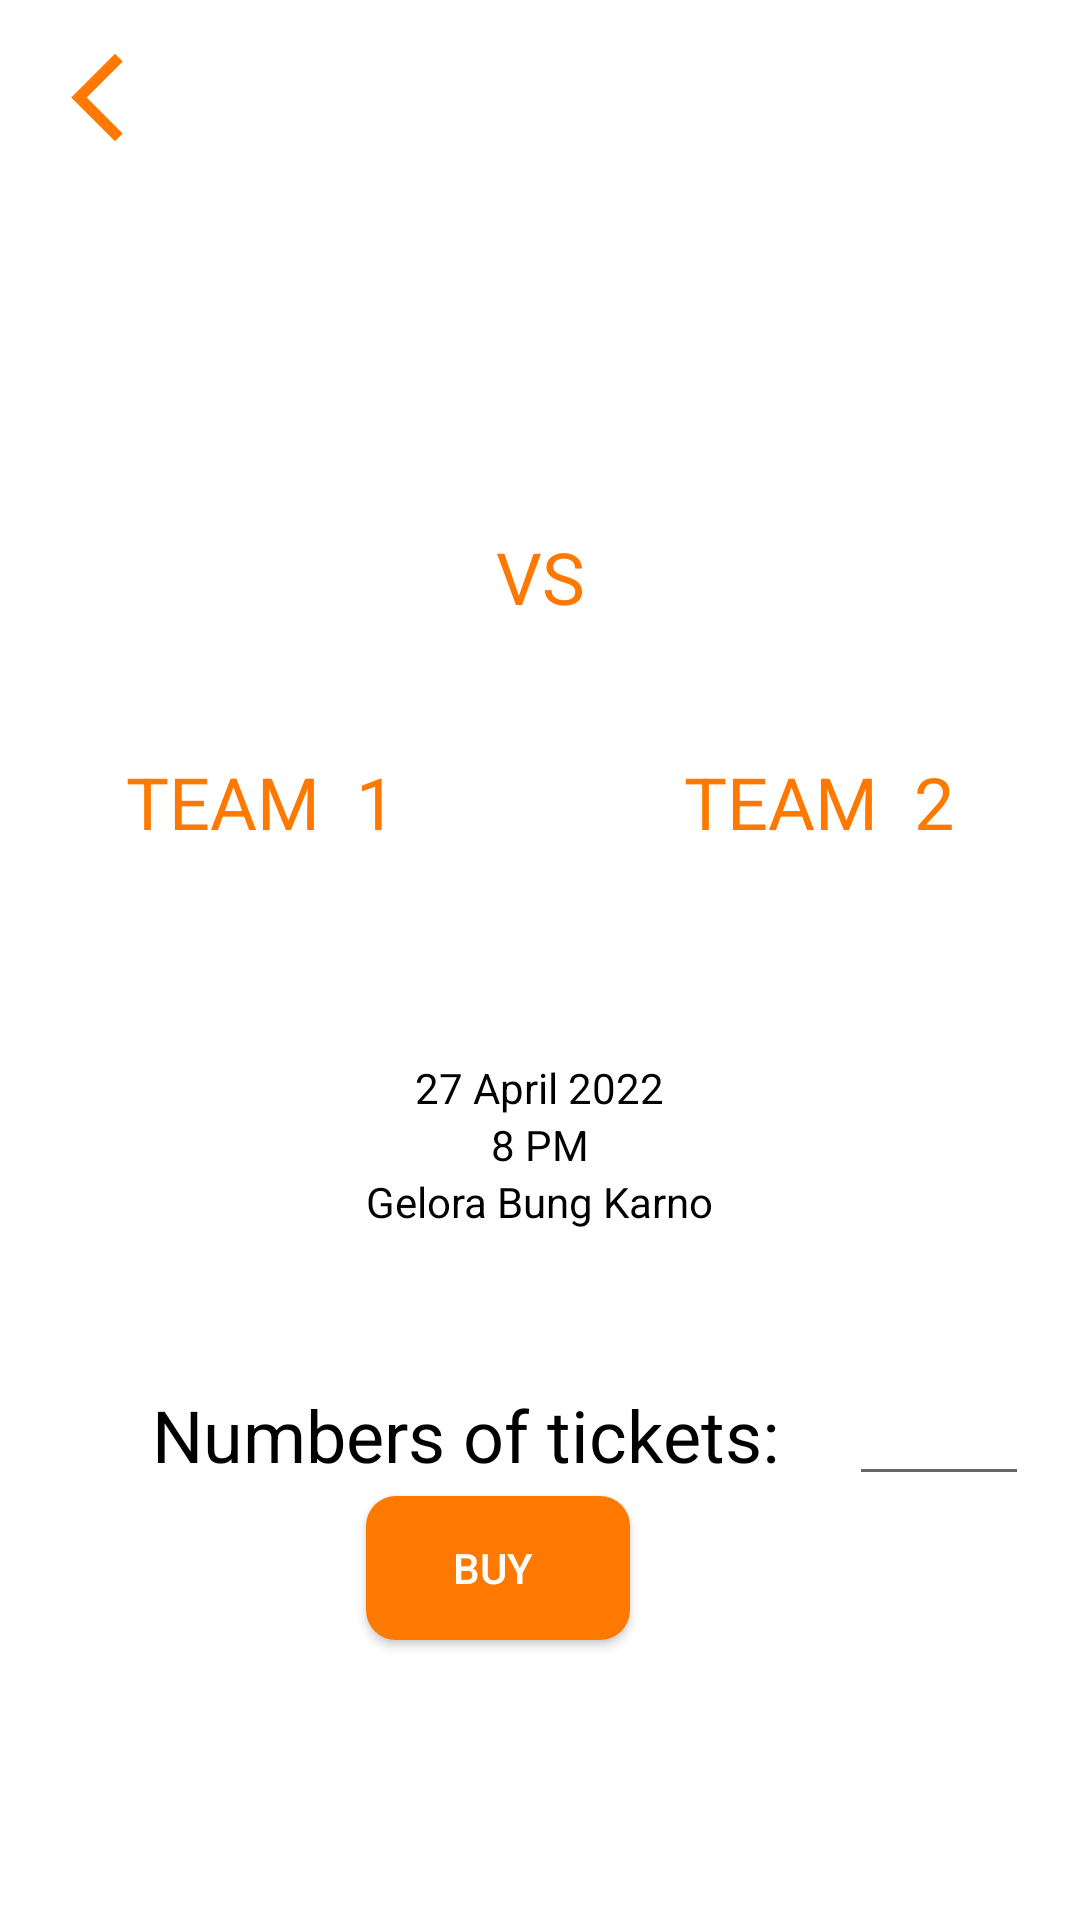

Write the Android layout XML for this screen, with the resource values it uses.
<!-- AndroidManifest.xml: application theme Theme.MidExamProject -->
<!-- res/layout/activity_schedule_detail.xml -->
<?xml version="1.0" encoding="utf-8"?>
<androidx.constraintlayout.widget.ConstraintLayout xmlns:android="http://schemas.android.com/apk/res/android"
    xmlns:app="http://schemas.android.com/apk/res-auto"
    xmlns:tools="http://schemas.android.com/tools"
    android:layout_width="match_parent"
    android:layout_height="match_parent"
    tools:context=".ScheduleDetail">

    <LinearLayout
        android:id="@+id/linearLayout7"
        android:layout_width="match_parent"
        android:layout_height="wrap_content"
        app:layout_constraintEnd_toEndOf="parent"
        app:layout_constraintHorizontal_bias="1.0"
        app:layout_constraintStart_toStartOf="parent"
        app:layout_constraintTop_toTopOf="parent">

        <android.widget.Button
            android:id="@+id/backButton_scheduleDet"
            android:layout_width="35dp"
            android:layout_height="35dp"
            android:layout_margin="15dp"
            android:background="@drawable/ic_back"
            android:backgroundTint="@color/orange"
            android:gravity="start" />

    </LinearLayout>

    <androidx.constraintlayout.widget.ConstraintLayout
        android:id="@+id/constraintLayout"
        android:layout_width="match_parent"
        android:layout_height="wrap_content"
        android:layout_marginTop="24dp"
        android:padding="12dp"
        app:layout_constraintBottom_toBottomOf="parent"
        app:layout_constraintEnd_toEndOf="parent"
        app:layout_constraintStart_toStartOf="parent"
        app:layout_constraintTop_toBottomOf="@+id/linearLayout7"
        app:layout_constraintVertical_bias="0.0">

        <LinearLayout
            android:id="@+id/linearLayout8"
            android:layout_width="wrap_content"
            android:layout_height="wrap_content"
            android:orientation="vertical"
            app:layout_constraintStart_toStartOf="parent"
            app:layout_constraintTop_toTopOf="parent">

            <ImageView
                android:id="@+id/image_team1"
                android:layout_width="150dp"
                android:layout_height="150dp"
                android:src="@drawable/teamlogobasket"
                app:layout_constraintStart_toStartOf="parent"
                app:layout_constraintTop_toTopOf="parent" />

            <TextView
                android:id="@+id/detail_Team1"
                android:layout_width="wrap_content"
                android:layout_height="wrap_content"
                android:layout_gravity="center"
                android:text="TEAM  1"
                android:textColor="@color/orange"
                android:textSize="24sp"
                app:layout_constraintStart_toStartOf="parent"
                app:layout_constraintTop_toBottomOf="@+id/image_team1" />


        </LinearLayout>


        <TextView
            android:layout_width="wrap_content"
            android:layout_height="wrap_content"
            android:text="VS"
            android:textColor="@color/orange"
            android:textSize="24sp"
            app:layout_constraintBottom_toBottomOf="parent"
            app:layout_constraintEnd_toStartOf="@+id/linearLayout9"
            app:layout_constraintStart_toEndOf="@+id/linearLayout8"
            app:layout_constraintTop_toTopOf="parent" />

        <LinearLayout
            android:id="@+id/linearLayout9"
            android:layout_width="wrap_content"
            android:layout_height="wrap_content"
            android:orientation="vertical"
            app:layout_constraintEnd_toEndOf="parent"
            app:layout_constraintTop_toTopOf="parent">

            <ImageView
                android:id="@+id/image_team2"
                android:layout_width="150dp"
                android:layout_height="150dp"
                android:src="@drawable/teamlogobasket"
                app:layout_constraintEnd_toEndOf="parent"
                app:layout_constraintTop_toTopOf="parent" />

            <TextView
                android:id="@+id/detail_Team2"
                android:layout_width="wrap_content"
                android:layout_height="wrap_content"
                android:layout_gravity="center"
                android:text="TEAM  2"
                android:textColor="@color/orange"
                android:textSize="24sp" />


        </LinearLayout>


    </androidx.constraintlayout.widget.ConstraintLayout>

    <LinearLayout
        android:id="@+id/linearLayout10"
        android:layout_width="wrap_content"
        android:layout_height="wrap_content"
        android:orientation="vertical"
        app:layout_constraintBottom_toBottomOf="parent"
        app:layout_constraintEnd_toEndOf="parent"
        app:layout_constraintStart_toStartOf="parent"
        app:layout_constraintTop_toBottomOf="@+id/constraintLayout"
        app:layout_constraintVertical_bias="0.19999999">

        <TextView
            android:id="@+id/dateSchedule"
            android:layout_width="wrap_content"
            android:layout_height="wrap_content"
            android:layout_gravity="center"
            android:text="27 April 2022"
            android:textColor="@color/black" />

        <TextView
            android:id="@+id/timeSchedule"
            android:layout_width="wrap_content"
            android:layout_height="wrap_content"
            android:layout_gravity="center"
            android:text="8 PM"
            android:textColor="@color/black" />

        <TextView
            android:id="@+id/placeSchedule"
            android:layout_width="wrap_content"
            android:layout_height="wrap_content"
            android:layout_gravity="center"
            android:text="Gelora Bung Karno"
            android:textColor="@color/black" />

    </LinearLayout>

    <androidx.constraintlayout.widget.ConstraintLayout
        android:id="@+id/constraintLayout2"
        android:layout_width="match_parent"
        android:layout_height="wrap_content"
        android:gravity="center"
        android:orientation="horizontal"
        app:layout_constraintBottom_toBottomOf="parent"
        app:layout_constraintEnd_toEndOf="parent"
        app:layout_constraintStart_toStartOf="parent"
        app:layout_constraintTop_toBottomOf="@+id/linearLayout10"
        app:layout_constraintVertical_bias="0.25">

        <TextView
            android:id="@+id/textView"
            android:layout_width="wrap_content"
            android:layout_height="wrap_content"
            android:text="Numbers of tickets: "
            android:textColor="@color/black"
            android:textSize="24sp"
            app:layout_constraintBottom_toBottomOf="parent"
            app:layout_constraintEnd_toEndOf="parent"
            app:layout_constraintHorizontal_bias="0.35"
            app:layout_constraintStart_toStartOf="parent"
            app:layout_constraintTop_toTopOf="parent" />

        <EditText
            android:id="@+id/editTextNumber"
            android:layout_width="60dp"
            android:layout_height="wrap_content"
            android:layout_gravity="right"
            android:ems="10"
            android:inputType="number"
            app:layout_constraintBottom_toBottomOf="parent"
            app:layout_constraintEnd_toEndOf="parent"
            app:layout_constraintStart_toEndOf="@+id/textView"
            app:layout_constraintTop_toTopOf="parent" />
    </androidx.constraintlayout.widget.ConstraintLayout>

    <android.widget.Button
        android:id="@+id/loginButton_login"
        android:layout_width="wrap_content"
        android:layout_height="wrap_content"
        android:background="@drawable/custom_button"
        android:text="BUY "
        android:textColor="@color/white"
        app:layout_constraintBottom_toBottomOf="parent"
        app:layout_constraintEnd_toEndOf="parent"
        app:layout_constraintHorizontal_bias="0.448"
        app:layout_constraintStart_toStartOf="parent"
        app:layout_constraintTop_toBottomOf="@+id/constraintLayout2"
        app:layout_constraintVertical_bias="0.0" />


</androidx.constraintlayout.widget.ConstraintLayout>
<!-- resources referenced by this layout -->
<resources>
  <color name="black">#FF000000</color>
  <color name="orange">#FF7900</color>
  <color name="white">#FFFFFFFF</color>
  <!-- drawable custom_button (drawable) -->
  <?xml version="1.0" encoding="utf-8"?>
  <shape xmlns:android="http://schemas.android.com/apk/res/android" android:shape="rectangle">
      <solid android:color="#ff7900"/>
      <corners android:radius="10dp"/>
  </shape>
  <!-- drawable ic_back (drawable) -->
  <vector android:height="24dp" android:tint="#DF7900"
      android:viewportHeight="24" android:viewportWidth="24"
      android:width="24dp" xmlns:android="http://schemas.android.com/apk/res/android">
      <path android:fillColor="@android:color/white" android:pathData="M17.77,3.77l-1.77,-1.77l-10,10l10,10l1.77,-1.77l-8.23,-8.23z"/>
  </vector>
  <style name="Theme.MidExamProject" parent="Theme.MaterialComponents.DayNight.DarkActionBar">
          
          <item name="colorPrimary">@color/purple_500</item>
          <item name="colorPrimaryVariant">@color/purple_700</item>
          <item name="colorOnPrimary">@color/white</item>
          
          <item name="colorSecondary">@color/teal_200</item>
          <item name="colorSecondaryVariant">@color/teal_700</item>
          <item name="colorOnSecondary">@color/black</item>
          
          <item name="android:statusBarColor">?attr/colorPrimaryVariant</item>
          
      </style>
  <color name="purple_500">#FF6200EE</color>
  <color name="purple_700">#FF3700B3</color>
  <color name="teal_200">#FF03DAC5</color>
  <color name="teal_700">#FF018786</color>
</resources>
